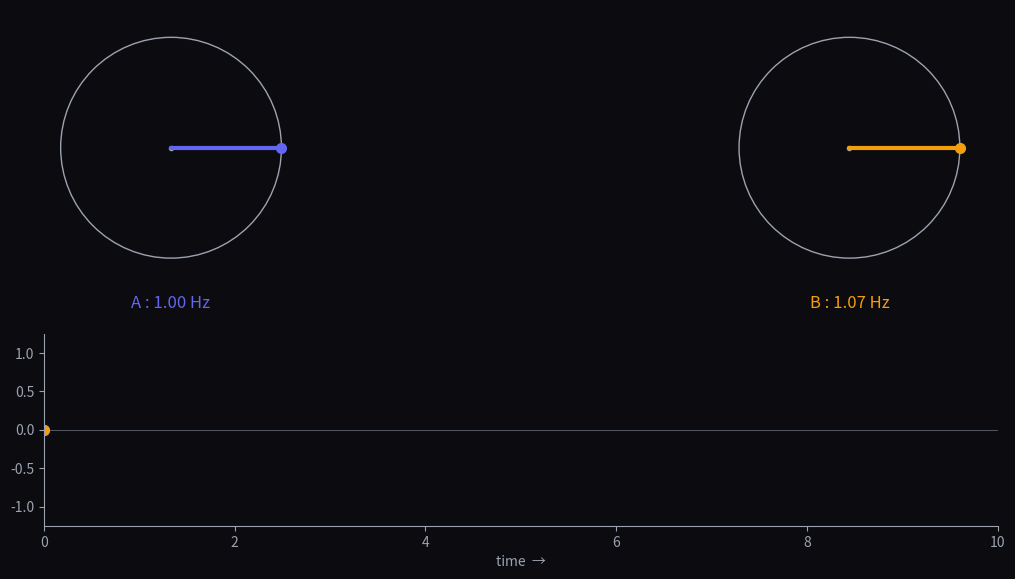

Python code for this plot: (Note: this script raises an exception after producing the figure.)
"""
Two Phasors, Uncoupled — Kuramoto Coupling, Step 1
Matplotlib fallback render.  Sketch tier.

The canonical Manim render for this scene lives at
two_phasors_uncoupled.py and renders cleanly on hosts where
manimpango can install (macOS arm64 in particular).  This script is
the sandbox-friendly Sketch — pure Matplotlib + ffmpeg, no system deps.
"""

import numpy as np
import matplotlib

matplotlib.use("Agg")
import matplotlib.pyplot as plt
import matplotlib.animation as animation
from matplotlib.patches import Circle as MPCircle
from matplotlib.lines import Line2D

# ── Parameters ───────────────────────────────────────────────────────────
F_A = 1.00
F_B = 1.07
DURATION = 10.0
FPS = 30                 # smoother than Manim Sketch's 15fps; Matplotlib has no cost penalty
TOTAL_FRAMES = int(DURATION * FPS) + 1

OMEGA_A = 2 * np.pi * F_A
OMEGA_B = 2 * np.pi * F_B

COLOR_A = "#6366F1"      # indigo
COLOR_B = "#F59E0B"      # amber
COLOR_AXIS = "#9CA3AF"
COLOR_BG = "#0B0B10"
COLOR_FG = "#E5E7EB"

OUT_PATH = "/sessions/cool-loving-bell/mnt/outputs/two-phasors-uncoupled.mp4"


def main():
    fig = plt.figure(figsize=(10.6, 6.0), facecolor=COLOR_BG)

    # Phasor A axis (upper-left)
    ax_a = fig.add_axes([0.04, 0.50, 0.28, 0.46])
    # Phasor B axis (upper-right)
    ax_b = fig.add_axes([0.68, 0.50, 0.28, 0.46])
    # Sine plot (lower, full width)
    ax_s = fig.add_axes([0.06, 0.10, 0.90, 0.32])

    for ax in (ax_a, ax_b):
        ax.set_xlim(-1.25, 1.25)
        ax.set_ylim(-1.25, 1.25)
        ax.set_aspect("equal")
        ax.set_facecolor(COLOR_BG)
        ax.set_xticks([])
        ax.set_yticks([])
        for s in ax.spines.values():
            s.set_visible(False)

    # Reference circles
    ax_a.add_patch(MPCircle((0, 0), 1.0, fill=False, ec=COLOR_AXIS, lw=1.0))
    ax_b.add_patch(MPCircle((0, 0), 1.0, fill=False, ec=COLOR_AXIS, lw=1.0))
    ax_a.plot([0], [0], marker="o", ms=3, color=COLOR_AXIS)
    ax_b.plot([0], [0], marker="o", ms=3, color=COLOR_AXIS)
    ax_a.text(0, -1.45, "A : 1.00 Hz", color=COLOR_A, ha="center", fontsize=12)
    ax_b.text(0, -1.45, "B : 1.07 Hz", color=COLOR_B, ha="center", fontsize=12)

    # Sine plot styling
    ax_s.set_xlim(0, DURATION)
    ax_s.set_ylim(-1.25, 1.25)
    ax_s.set_facecolor(COLOR_BG)
    ax_s.spines["top"].set_visible(False)
    ax_s.spines["right"].set_visible(False)
    ax_s.spines["bottom"].set_color(COLOR_AXIS)
    ax_s.spines["left"].set_color(COLOR_AXIS)
    ax_s.tick_params(colors=COLOR_AXIS)
    ax_s.set_xlabel("time  →", color=COLOR_AXIS)
    ax_s.axhline(0, color=COLOR_AXIS, lw=0.6, alpha=0.6)

    # Phasor arrows (drawn as Line2D with a marker for the tip)
    (phasor_a_line,) = ax_a.plot([0, 1], [0, 0], color=COLOR_A, lw=3, solid_capstyle="round")
    phasor_a_tip = ax_a.plot([1], [0], marker="o", ms=7, color=COLOR_A)[0]
    (phasor_b_line,) = ax_b.plot([0, 1], [0, 0], color=COLOR_B, lw=3, solid_capstyle="round")
    phasor_b_tip = ax_b.plot([1], [0], marker="o", ms=7, color=COLOR_B)[0]

    # Sine traces (start empty)
    (trace_a,) = ax_s.plot([], [], color=COLOR_A, lw=2.2)
    (trace_b,) = ax_s.plot([], [], color=COLOR_B, lw=2.2)
    sample_a = ax_s.plot([0], [0], marker="o", ms=7, color=COLOR_A)[0]
    sample_b = ax_s.plot([0], [0], marker="o", ms=7, color=COLOR_B)[0]

    # Pre-sample for fast frame-by-frame slicing
    ts_dense = np.linspace(0, DURATION, TOTAL_FRAMES * 4)   # 4x oversample for smooth curve
    sin_a = np.sin(OMEGA_A * ts_dense)
    sin_b = np.sin(OMEGA_B * ts_dense)

    def update(frame):
        t = frame / FPS
        # Phasor positions
        ang_a = OMEGA_A * t
        ang_b = OMEGA_B * t
        ax_a_x, ax_a_y = np.cos(ang_a), np.sin(ang_a)
        bx, by = np.cos(ang_b), np.sin(ang_b)

        phasor_a_line.set_data([0, ax_a_x], [0, ax_a_y])
        phasor_a_tip.set_data([ax_a_x], [ax_a_y])
        phasor_b_line.set_data([0, bx], [0, by])
        phasor_b_tip.set_data([bx], [by])

        # Sine traces grown to t
        cutoff = np.searchsorted(ts_dense, t, side="right")
        trace_a.set_data(ts_dense[:cutoff], sin_a[:cutoff])
        trace_b.set_data(ts_dense[:cutoff], sin_b[:cutoff])
        sample_a.set_data([t], [np.sin(OMEGA_A * t)])
        sample_b.set_data([t], [np.sin(OMEGA_B * t)])

        return (
            phasor_a_line,
            phasor_a_tip,
            phasor_b_line,
            phasor_b_tip,
            trace_a,
            trace_b,
            sample_a,
            sample_b,
        )

    anim = animation.FuncAnimation(
        fig,
        update,
        frames=TOTAL_FRAMES,
        interval=1000.0 / FPS,
        blit=False,
    )

    writer = animation.FFMpegWriter(
        fps=FPS,
        codec="libx264",
        bitrate=2400,
        extra_args=["-pix_fmt", "yuv420p"],
    )
    anim.save(OUT_PATH, writer=writer, dpi=120, savefig_kwargs={"facecolor": COLOR_BG})
    print(f"WROTE {OUT_PATH}")


if __name__ == "__main__":
    main()
